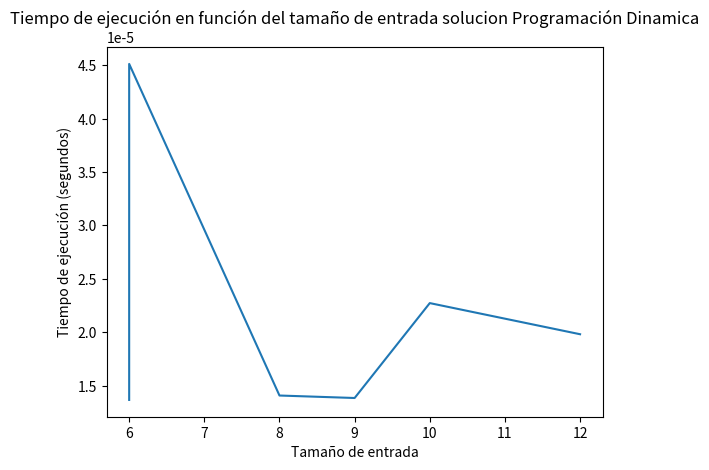

The script that saved this image:
from time import perf_counter
import matplotlib.pyplot as plt

# Encuentre el número máximo de trabajos no conflictivos que se pueden realizar
# por una sola persona
def findNonConflictingJobs(jobs):
 
    # ordena los trabajos según el orden creciente de su hora de inicio
    jobs.sort(key=lambda x: x[0])
 
    # `L[i]` almacena la cantidad máxima de trabajos que no están en conflicto y que terminan en i-ésimo trabajo
    L = [[] for _ in range(len(jobs))]
 
    for i in range(len(jobs)):
        # considera cada `j` menor que `i`
        for j in range(i):
            # L[i] = max(L[j]), donde `jobs[j].finish` es menor que `jobs[i].start`
            start, finish = (jobs[i][0], jobs[j][1])
            if finish < start and len(L[i]) < len(L[j]):
                L[i] = L[j].copy()
 
        # `L[i]` termina en i-ésimo trabajo
        L[i].append(jobs[i])
 
    # encuentra la lista que tiene un tamaño máximo
    max = []
    for pair in L:
        if len(max) < len(pair):
            max = pair
 
    # imprime el máximo de trabajos no conflictivos
    print("Se seleccionaron las siguientes actividades :")
    print(max)
 
 
 
 
    

actividades = [ [[5, 9], [1, 2], [3, 4], [0, 6], [5, 7], [8, 9]], 
	       		[[5, 9], [1, 2], [3, 4], [0, 6], [5, 7], [8, 9], [2, 4], [1, 3]],
				[[3, 7], [1, 5], [2, 4], [0, 6], [4, 8], [6, 9], [2, 3], [4, 6], [7, 9]],
				[[2, 6], [0, 3], [4, 7], [1, 5], [3, 8], [5, 9], [7, 9], [1, 4], [6, 8], [3, 5]],
				[[0, 4], [3, 6], [2, 5], [1, 3], [4, 7], [6, 8], [5, 9], [2, 6], [3, 4], [7, 9], [0, 2]],
				[[1, 6], [2, 4], [5, 8], [3, 5], [0, 7], [4, 9], [2, 3], [6, 9], [1, 3], [4, 6], [7, 8], [6, 8]]]

tamaños = []
tiempos = []

for actividad in actividades:

    n = len(actividad)
    tamaños.append(n)
    
    start_time = perf_counter()
    findNonConflictingJobs(actividades)
    end_time = perf_counter()
    execution_time = end_time - start_time
    tiempos.append(execution_time)

tamaños, tiempos = zip(*sorted(zip(tamaños, tiempos)))

plt.plot(tamaños, tiempos)
plt.xlabel('Tamaño de entrada')
plt.ylabel('Tiempo de ejecución (segundos)')
plt.title('Tiempo de ejecución en función del tamaño de entrada solucion Programación Dinamica')
plt.show()